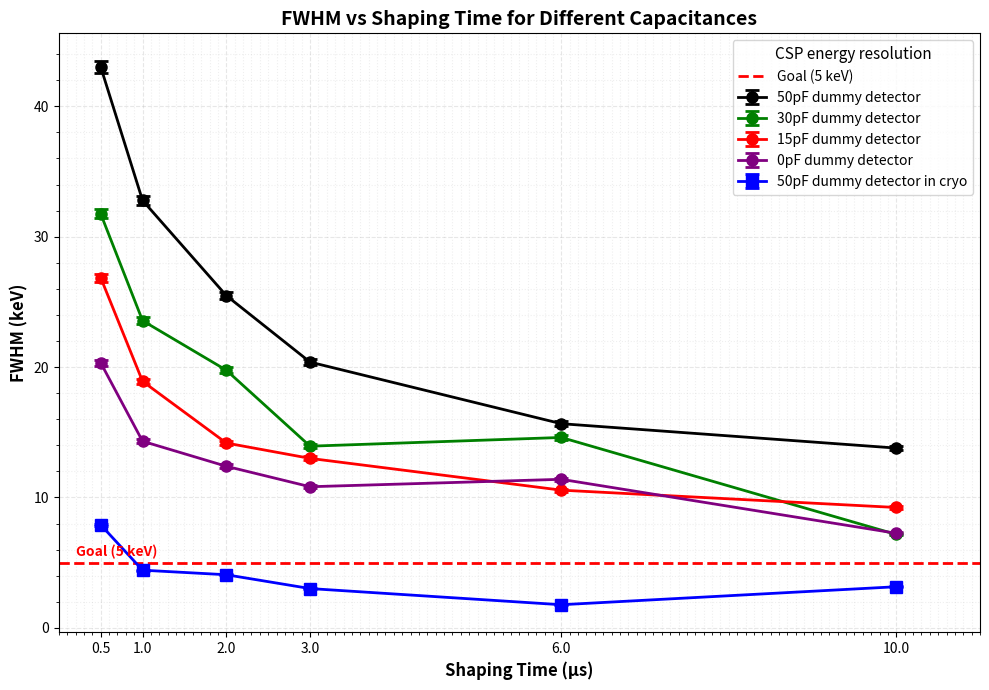

Reproduce this figure in Python.
import matplotlib.pyplot as plt
import numpy as np

# Data from the tables
data = {
    "50pF dummy detector": {
        "shaping_time": [0.5, 1, 2, 3, 6, 10],
        "FWHM": [43.0285, 32.78136911, 25.48308422, 20.38188321, 15.65560856, 13.78507583]
    },
    "30pF dummy detector": {
        "shaping_time": [0.5, 1, 2, 3, 6, 10],
        "FWHM": [31.76, 23.56, 19.76, 13.93, 14.60, 7.16]
    },
    "15pF dummy detector": {
        "shaping_time": [0.5, 1, 2, 3, 6, 10],
        "FWHM": [26.86000593, 18.90642341, 14.17350614, 12.99583987, 10.55817701, 9.22882636]
    },
    "0pF dummy detector": {
        "shaping_time": [0.5, 1, 2, 3, 6, 10],
        "FWHM": [20.33, 14.31, 12.39, 10.82, 11.39, 7.25]
    },
    #"50 pF, Jan 28th": {
    #    "shaping_time": [0.5, 1, 2, 3, 6, 10],
    #    "FWHM": [44.62, 35.11, 24.18, 19.29, 12.95, 15.97]
    #},
    #"50 pF, Feb 2nd": {
    #    "shaping_time": [0.5, 1, 2, 3, 6, 10],
    #    "FWHM": [43.96, 31.23, 27.65, 16.33, 15.11, 6.53]
    #},
    #"50 pF, Feb 5th": {
    #    "shaping_time": [0.5, 1, 2, 3, 6, 10],
    #    "FWHM": [40.83, 32.01, 22.82, 22.40, 15.19, 14.00]
    #},

    "50pF dummy detector in cryo": {
        "shaping_time": [0.5, 1, 2, 3, 6, 10],
        "FWHM": [7.90, 4.42, 4.07, 3.01, 1.77, 3.15]
    #},
    #"Jon CSP v7.1": {
    #    "shaping_time": [0.5, 1, 2, 3, 6, 10],
    #    "FWHM": [30.32, 24.51, 15.53, 20.36, 9.86, 9.62]
    }
}

# Create the plot
plt.figure(figsize=(10, 7))

# Colors for each curve
colors = ['black', 'green', 'red', 'purple', 'blue']
markers = ['o', 'o', 'o', 'o', 's']

# Plot each dataset
for i, (label, dataset) in enumerate(data.items()):
    x = dataset["shaping_time"]
    y = dataset["FWHM"]
    
    # Calculate error bars based on 8000 events statistics
    # Statistical uncertainty on FWHM: FWHM / sqrt(N)
    errors = [fwhm / np.sqrt(8000) for fwhm in y]
    
    plt.errorbar(x, y, 
                 yerr=errors,
                 marker=markers[i], 
                 color=colors[i], 
                 linewidth=2, 
                 markersize=8,
                 capsize=5,
                 capthick=2,
                 label=label)

# Add goal line
plt.axhline(y=5, color='red', linestyle='--', linewidth=2, label='Goal (5 keV)')
plt.text(0.2, 5.5, 'Goal (5 keV)', fontsize=10, color='red', fontweight='bold')

# Customize the plot
plt.xlabel('Shaping Time (μs)', fontsize=12, fontweight='bold')
plt.ylabel('FWHM (keV)', fontsize=12, fontweight='bold')
plt.title('FWHM vs Shaping Time for Different Capacitances', fontsize=14, fontweight='bold')
plt.legend(title='CSP energy resolution', fontsize=10, title_fontsize=11)
plt.grid(True, alpha=0.3, linestyle='--')

# Set x-axis to show all shaping times
plt.xticks([0.5, 1, 2, 3, 6, 10])
plt.xlim(0, 11)

# Make y-axis logarithmic from 1 to 100
#plt.yscale('log')
#plt.ylim(1, 100)

# Add minor grid for better readability
plt.minorticks_on()
plt.grid(True, which='minor', alpha=0.2, linestyle=':')

plt.tight_layout()
plt.show()

# Optional: Save the figure
plt.savefig('FWHM_vs_ShapingTime.png', dpi=300, bbox_inches='tight')
